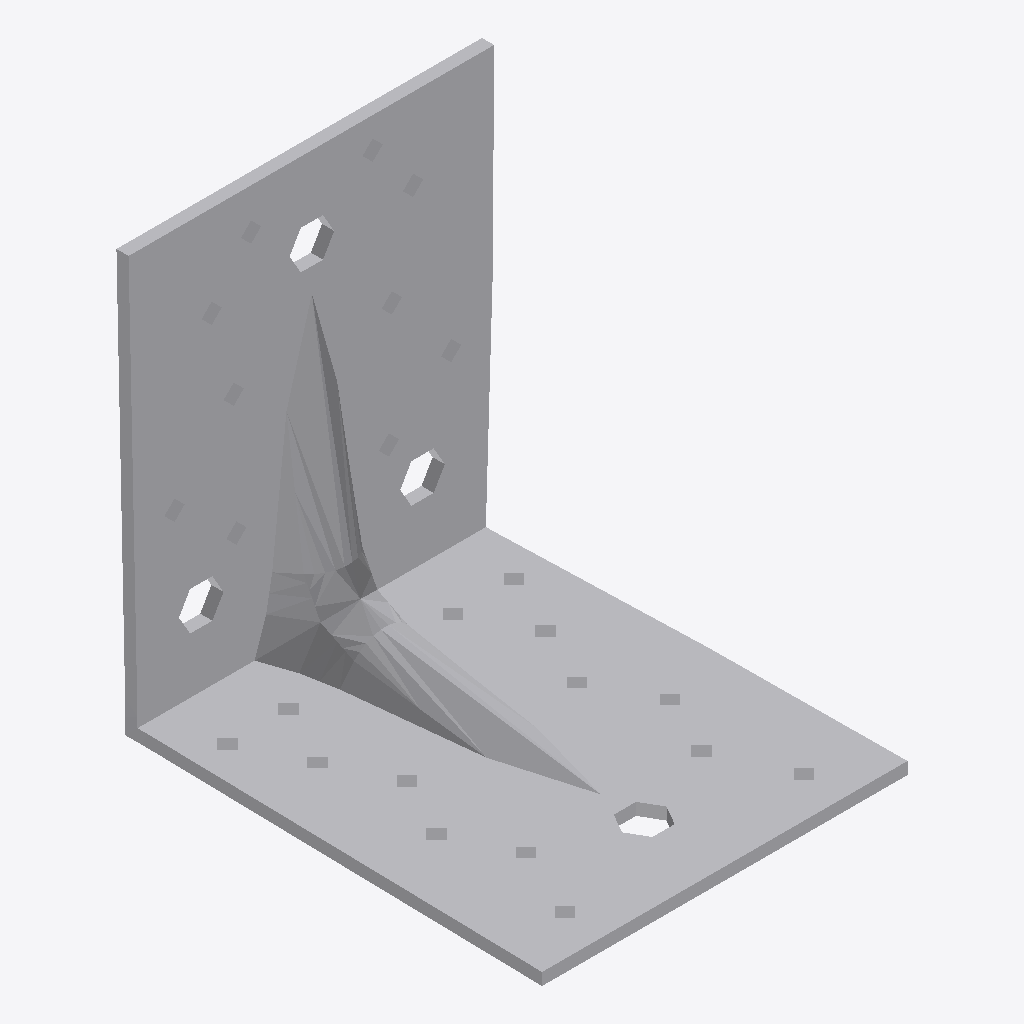
Isometric view of an IFC building model (IFC-SPF (STEP), schema IFC2X3, length unit foot), seen from the south-west, elements coloured by IFC class: 1 other element (light grey).
Extent 0.090 m × 0.105 m × 0.105 m (x, y, z). Storeys (1): Level 1 at 0.00 m. Elements (1): 1 IfcBuildingElementProxy.

HEADER;
FILE_DESCRIPTION(('ViewDefinition [CoordinationView]'),'2;1');
FILE_NAME('','2023-03-17T13:29:52',(''),(''),'The EXPRESS Data Manager Version 5.01.0100.02.64','20130308_1515(x64) - Exporter 2014.0.2013.0308 -','');
FILE_SCHEMA(('IFC2X3'));
ENDSEC;
DATA;
#87=IFCPROJECT('2yLul87gL9fOfpfh9sWEiD',#41,'',$,$,'S:\\@Technology\\9.BIMCAD EU\\2.PROJECTS\\ES-226165 BIMCAD EU_47 model first batch\\Working\\3D with Holes\\RFA 3D\\C_ABR105_3D_Cad_MULT_Prod.ifc','',(#76,#84),#71);
#4350=IFCSITE('2yLul87gL9fOfpfh9sWEiF',#41,'Default',$,'',#4349,$,$,.ELEMENT.,(42,24,53,508911),(-71,-15,-29,-58837),0.0,$,$);
#97=IFCBUILDING('2yLul87gL9fOfpfh9sWEiC',#41,'',$,$,#32,$,'',.ELEMENT.,$,$,#93);
#106=IFCBUILDINGSTOREY('2yLul87gL9fOfpfhA9Vn58',#41,'Level 1',$,$,#104,$,'Level 1',.ELEMENT.,0.0);
#4254=IFCBUILDINGELEMENTPROXY('26AJtlApH3dObotf8iv0UD',#41,'C_ABR105_3D_Cad_MULT_Prod:C_ABR105_3D_Cad_MULT_Prod:98150',$,'C_ABR105_3D_Cad_MULT_Prod',#4252,#4247,'98150',.ELEMENT.);
ENDSEC;
